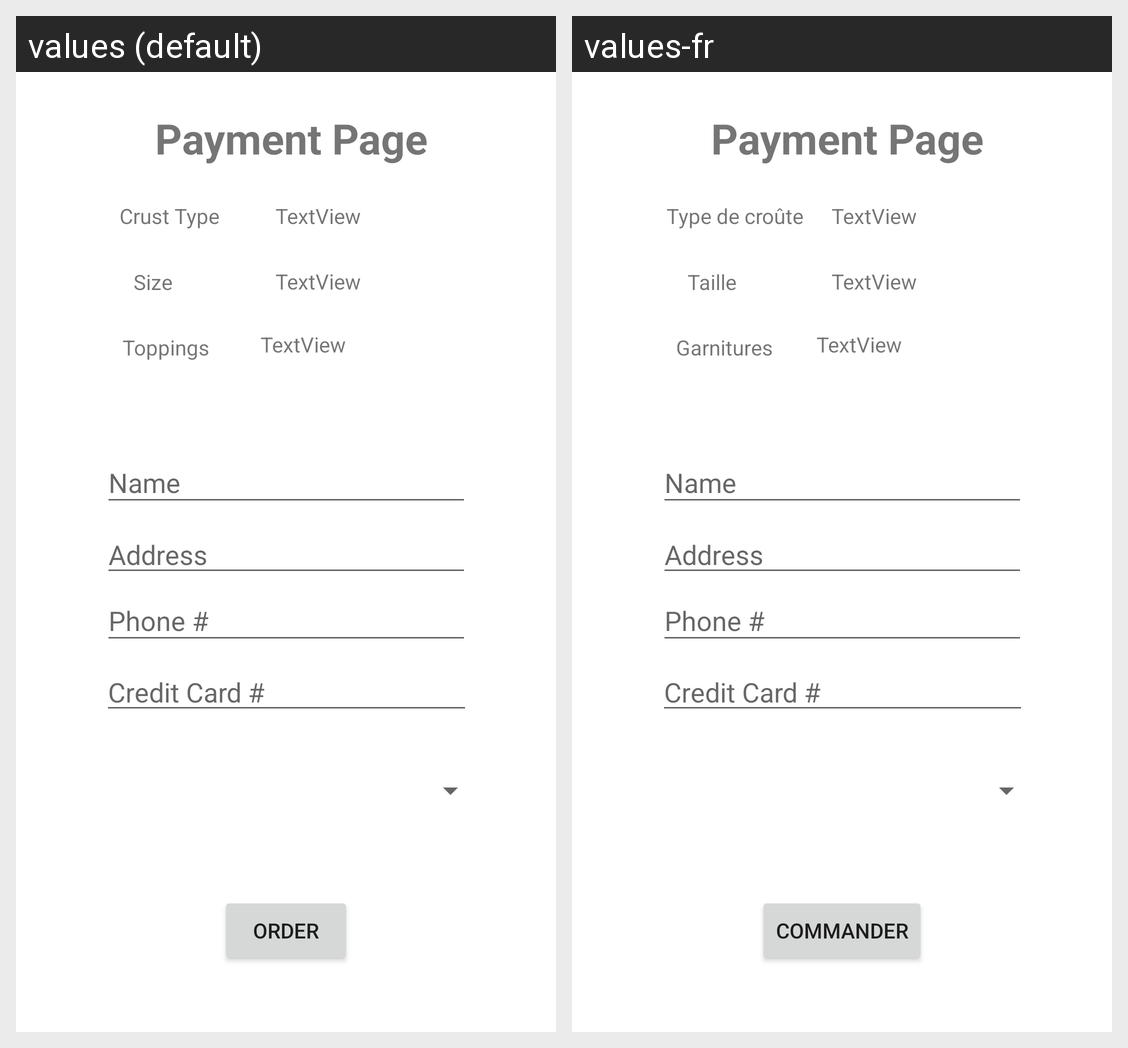

The same Android screen rendered under two of its app's locales, left to right. List the strings drawn on it with the default value and each locale's translation.
Android screen res/layout/activity_im2.xml rendered under 2 locales, left to right: values (default), values-fr. Device: Nexus 5 (rendered at 1080×1920; each locale shown at half size, 540×960, under a caption strip naming it); theme Theme.HyobinAssign2.
Strings drawn on this screen, with the default value and each locale's value (text and hints the layout hard-codes, and strings that could not be matched under every locale, appear in the picture but are not listed):

order_button
  values: Order
  values-fr: Commander

label_crust
  values: Crust Type
  values-fr: Type de croûte

label_toppings
  values: Toppings
  values-fr: Garnitures

label_size
  values: Size
  values-fr: Taille
